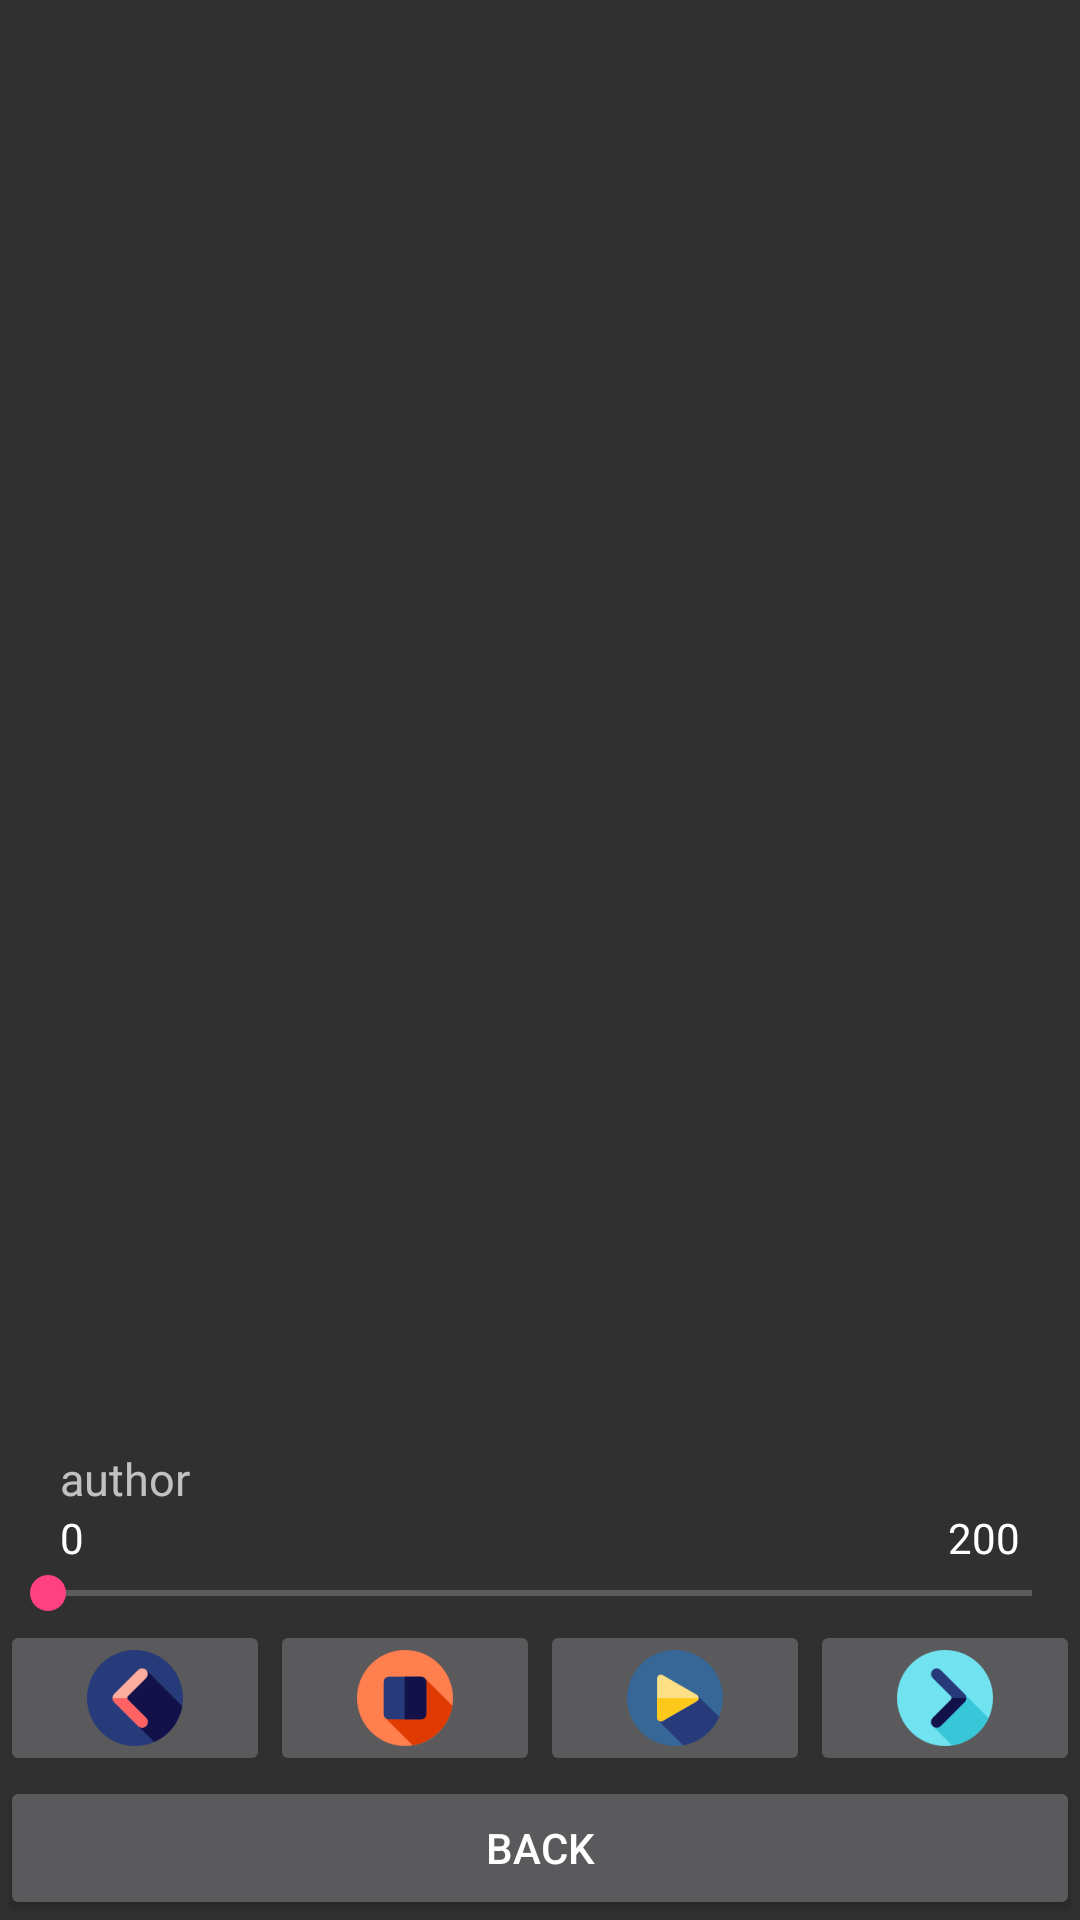

Layout XML and referenced resources for this Android screen:
<!-- AndroidManifest.xml: application theme AppTheme -->
<!-- res/layout/music_list.xml -->
<?xml version="1.0" encoding="utf-8"?>
<LinearLayout xmlns:android="http://schemas.android.com/apk/res/android"
    xmlns:tools="http://schemas.android.com/tools"
    android:layout_width="match_parent"
    android:layout_height="match_parent"
    android:orientation="vertical">

    <ListView
        android:id="@+id/list"
        style="@style/music_list_ListView"
        android:paddingBottom="@dimen/activity_vertical_margin"
        android:paddingLeft="@dimen/activity_horizontal_margin"
        android:paddingRight="@dimen/activity_horizontal_margin"
        android:paddingTop="@dimen/activity_vertical_margin"
        tools:context="com.example.edit.musicalstructure.PopActivity" />

    //sound player

    <LinearLayout style="@style/music_list_player_layout">

        <TextView
            android:id="@+id/Author_play"
            android:layout_width="match_parent"
            android:layout_height="wrap_content"
            android:paddingLeft="@dimen/Author_play_TextView_paddingLeft"
            android:text="@string/music_author"
            android:textSize="@dimen/player_text" />

        <LinearLayout style="@style/music_list_player_seekbar_text_layout">

            <TextView
                android:id="@+id/seekbar_actual_value"
                style="@style/music_list_seekbar_min_textView"
                android:paddingLeft="@dimen/seekbar_min_textView_paddingLeft"
                android:text="@string/seekbar_min_textView" />

            <TextView
                android:id="@+id/Seekbar_max_value"
                style="@style/music_list_seekbar_max_textView"
                android:paddingRight="@dimen/seekbar_max_textView_paddingRight"
                android:text="@string/seekbar_max_textView" />
        </LinearLayout>

        <SeekBar
            android:id="@+id/SeekBar_sound"
            style="@style/music_list_player_seekbar"
            android:progress="0" />

        <LinearLayout style="@style/music_list_player_buttons_layout">

            <ImageButton
                android:id="@+id/previousButton"
                style="@style/music_list_imageButton"
                android:src="@drawable/back" />

            <ImageButton
                android:id="@+id/stopButton"
                style="@style/music_list_imageButton"
                android:src="@drawable/stop" />

            <ImageButton
                android:id="@+id/playButton"
                style="@style/music_list_imageButton"
                android:src="@drawable/play" />


            <ImageButton
                android:id="@+id/nextButton"
                style="@style/music_list_imageButton"
                android:src="@drawable/next" />

        </LinearLayout>

        <LinearLayout style="@style/music_list_backButon_layout">

            <Button
                android:id="@+id/back_button"
                android:layout_width="match_parent"
                android:layout_height="match_parent"
                android:text="Back" />

        </LinearLayout>
    </LinearLayout>
</LinearLayout>
<!-- resources referenced by this layout -->
<resources>
  <dimen name="Author_play_TextView_paddingLeft">20dp</dimen>
  <dimen name="activity_horizontal_margin">16dp</dimen>
  <dimen name="activity_vertical_margin">16dp</dimen>
  <dimen name="player_text">15sp</dimen>
  <dimen name="seekbar_max_textView_paddingRight">20dp</dimen>
  <dimen name="seekbar_min_textView_paddingLeft">20dp</dimen>
  <string name="music_author">author</string>
  <string name="seekbar_max_textView">200</string>
  <string name="seekbar_min_textView">0</string>
  <style name="music_list_ListView" parent="AppTheme">
          <item name="android:layout_width">match_parent</item>
          <item name="android:layout_height">match_parent</item>
          <item name="android:layout_weight">1</item>
          <item name="android:orientation">vertical</item>
      </style>
  
      //music_list.xml player LinearLayout
  <style name="music_list_backButon_layout" parent="AppTheme">
          <item name="android:layout_width">match_parent</item>
          <item name="android:layout_height">match_parent</item>
          <item name="android:orientation">horizontal</item>
      </style>
  <style name="music_list_imageButton" parent="AppTheme">
          <item name="android:layout_width">0dp</item>
          <item name="android:layout_height">wrap_content</item>
          <item name="android:layout_weight">1</item>
      </style>
  
      //music_list.xml player back_button layout
  <style name="music_list_player_buttons_layout" parent="AppTheme">
          <item name="android:layout_width">match_parent</item>
          <item name="android:layout_height">match_parent</item>
          <item name="android:layout_centerHorizontal">true</item>
          <item name="android:gravity">center</item>
          <item name="android:orientation">horizontal</item>
      </style>
  
      //music_list.xml player buttons ImageButton
  <style name="music_list_player_layout" parent="AppTheme">
          <item name="android:layout_width">match_parent</item>
          <item name="android:layout_height">wrap_content</item>
          <item name="android:layout_gravity">bottom</item>
          <item name="android:orientation">vertical</item>
      </style>
  
      //music_list.xml player SeekBar Text(min-max) LinearLayout
  <style name="music_list_player_seekbar_text_layout" parent="AppTheme">
          <item name="android:layout_width">match_parent</item>
          <item name="android:layout_height">match_parent</item>
          <item name="android:layout_centerHorizontal">true</item>
          <item name="android:gravity">center</item>
          <item name="android:orientation">horizontal</item>
      </style>
  
      //music_list.xml player SeekBar min TextView
  <style name="music_list_seekbar_max_textView" parent="music_list_seekbar_min_textView">
          <item name="android:gravity">right</item>
      </style>
  
      //music_list.xml player SeekBar
  <style name="music_list_seekbar_min_textView" parent="AppTheme">
          <item name="android:layout_width">0dp</item>
          <item name="android:layout_height">wrap_content</item>
          <item name="android:layout_weight">1</item>
      </style>
  
      //music_list.xml player SeekBar max TextView
  <style name="AppTheme" parent="Theme.AppCompat">
          
          <item name="colorPrimary">@color/colorPrimary</item>
          <item name="colorPrimaryDark">@color/colorPrimaryDark</item>
          <item name="colorAccent">@color/colorAccent</item>
      </style>
  //activity_main.xml
      //LinearLayout content image and text
  <color name="colorPrimary">#3F51B5</color>
  <color name="colorPrimaryDark">#303F9F</color>
  <color name="colorAccent">#FF4081</color>
</resources>
